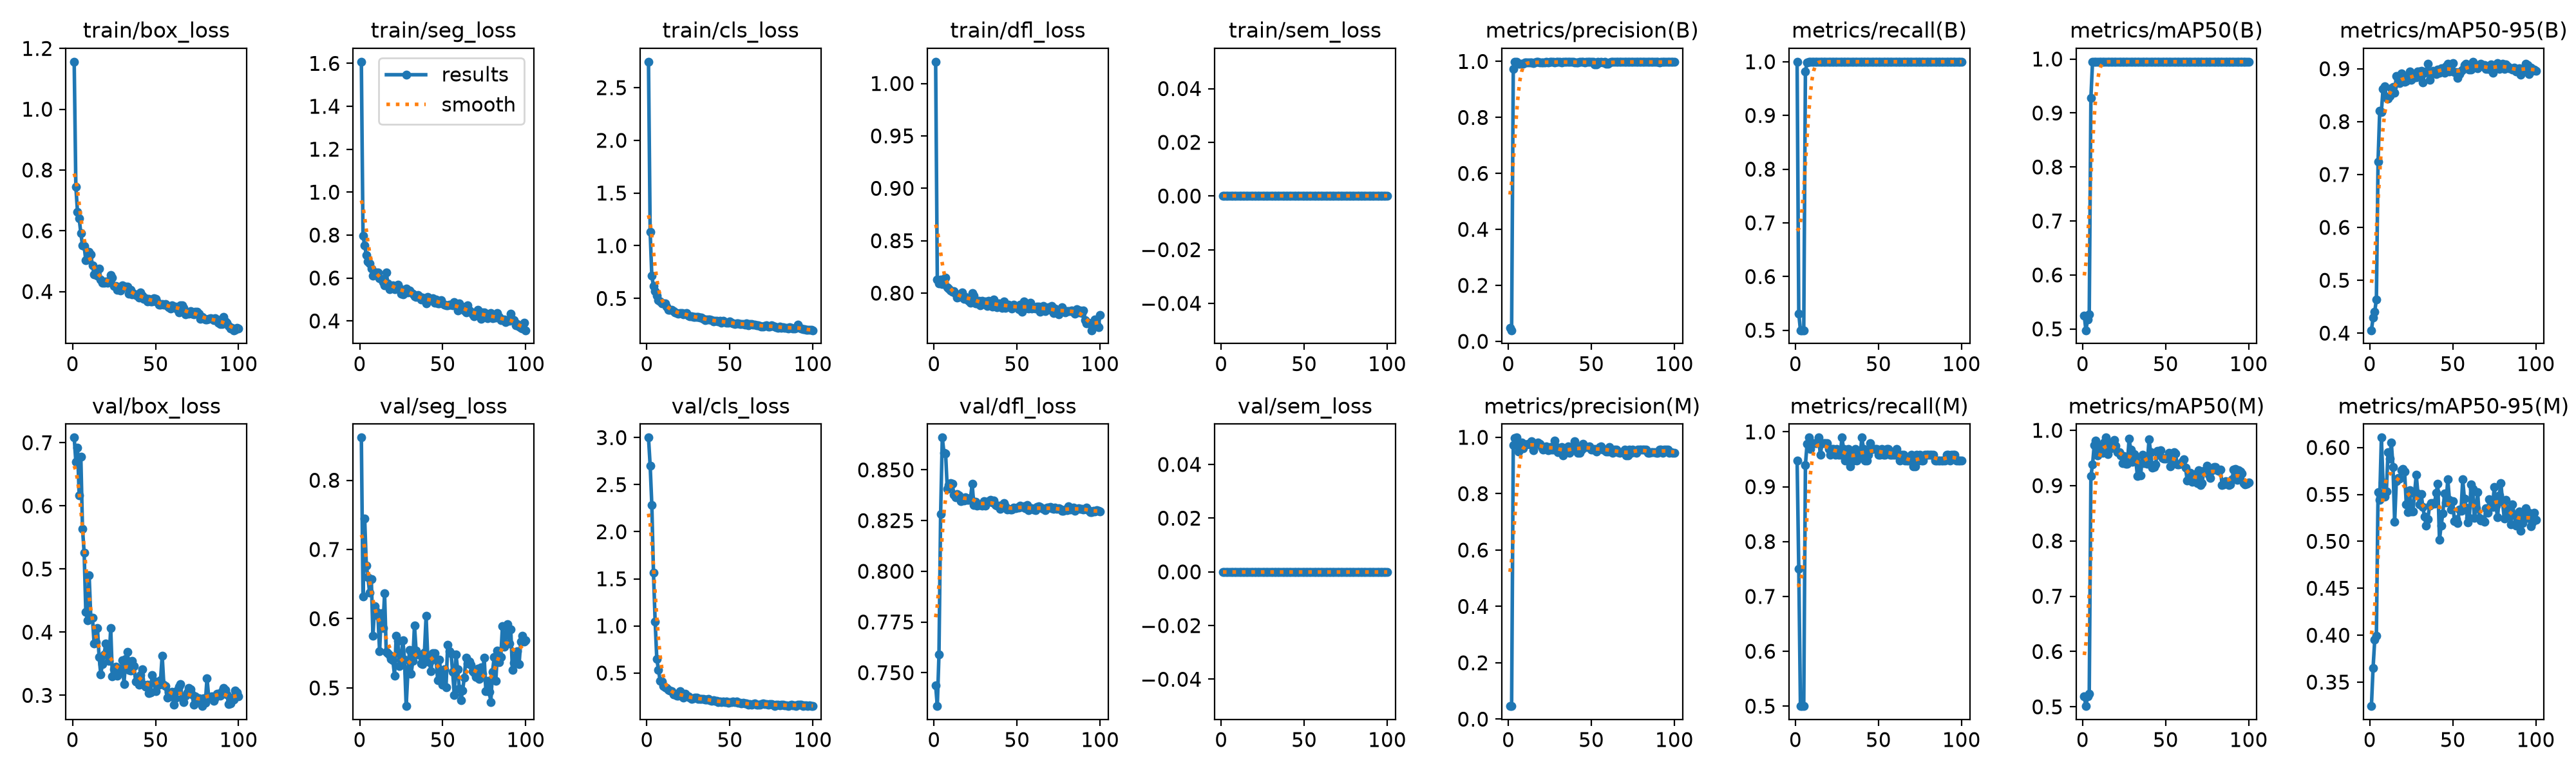

The file beside this chart, header and first rows:
epoch, time, train/box_loss, train/seg_loss, train/cls_loss, train/dfl_loss, train/sem_loss, metrics/precision(B), metrics/recall(B), metrics/mAP50(B), metrics/mAP50-95(B), metrics/precision(M), metrics/recall(M), metrics/mAP50(M), metrics/mAP50-95(M), val/box_loss, val/seg_loss, val/cls_loss, val/dfl_loss, val/sem_loss, lr/pg0, lr/pg1, lr/pg2
1, 102.7, 1.156, 1.608, 2.746, 1.021, 0, 0.04808, 1, 0.5242, 0.4055, 0.04622, 0.9479, 0.519, 0.3244, 0.7081, 0.8616, 3, 0.7437, 0, 0.0003501, 0.0003501, 0.0003501
2, 204.9, 0.745, 0.7974, 1.13, 0.813, 0, 0.03969, 0.5312, 0.4976, 0.4288, 0.04636, 0.75, 0.5013, 0.3652, 0.6699, 0.6318, 2.703, 0.7335, 0, 0.0007097, 0.0007097, 0.0007097
3, 306.8, 0.6617, 0.752, 0.7144, 0.809, 0, 0.9729, 0.5, 0.518, 0.4407, 0.9729, 0.5, 0.5194, 0.3952, 0.692, 0.7451, 2.287, 0.759, 0, 0.001062, 0.001062, 0.001062
4, 408.6, 0.6407, 0.7066, 0.6159, 0.8128, 0, 0.9981, 0.5, 0.5264, 0.4639, 0.9981, 0.5, 0.5241, 0.3997, 0.6165, 0.6767, 1.564, 0.8283, 0, 0.001407, 0.001407, 0.001407
5, 510.6, 0.5922, 0.6769, 0.5682, 0.8089, 0, 0.999, 0.5, 0.9285, 0.7242, 0.999, 0.5, 0.917, 0.5522, 0.6783, 0.6596, 1.047, 0.8659, 0, 0.001601, 0.001601, 0.001601
6, 612.4, 0.5521, 0.6691, 0.5237, 0.8105, 0, 0.9927, 0.9817, 0.995, 0.8206, 0.9494, 0.9395, 0.9381, 0.544, 0.5641, 0.6372, 0.6501, 0.8585, 0, 0.001584, 0.001584, 0.001584
7, 715.3, 0.549, 0.6446, 0.4853, 0.8149, 0, 0.9927, 0.9992, 0.995, 0.8183, 0.9718, 0.9783, 0.9738, 0.6105, 0.5258, 0.6569, 0.5355, 0.8581, 0, 0.001568, 0.001568, 0.001568
8, 817.3, 0.5027, 0.6107, 0.4681, 0.8058, 0, 0.9915, 1, 0.995, 0.8619, 0.9811, 0.9896, 0.9813, 0.5626, 0.4318, 0.5753, 0.4178, 0.8407, 0, 0.001551, 0.001551, 0.001551
9, 919.5, 0.506, 0.6166, 0.4512, 0.8044, 0, 0.9923, 1, 0.995, 0.8663, 0.9611, 0.9688, 0.9551, 0.5477, 0.4186, 0.6186, 0.4067, 0.8425, 0, 0.001535, 0.001535, 0.001535
10, 1022, 0.5299, 0.6254, 0.4548, 0.8026, 0, 0.9954, 1, 0.995, 0.8452, 0.9746, 0.9792, 0.9601, 0.5529, 0.4899, 0.6108, 0.3596, 0.8434, 0, 0.001518, 0.001518, 0.001518
11, 1125, 0.5216, 0.6267, 0.4511, 0.8012, 0, 0.9951, 1, 0.995, 0.8431, 0.9744, 0.9792, 0.9717, 0.5947, 0.4232, 0.6042, 0.3461, 0.8431, 0, 0.001502, 0.001502, 0.001502
12, 1228, 0.4855, 0.5979, 0.4206, 0.8019, 0, 0.9966, 1, 0.995, 0.8482, 0.9758, 0.9792, 0.9594, 0.5878, 0.4224, 0.5526, 0.3394, 0.8378, 0, 0.001485, 0.001485, 0.001485
13, 1329, 0.4575, 0.5945, 0.3908, 0.7993, 0, 0.996, 1, 0.995, 0.863, 0.9752, 0.9792, 0.978, 0.6052, 0.3823, 0.6082, 0.3206, 0.8365, 0, 0.001469, 0.001469, 0.001469
14, 1432, 0.4578, 0.5819, 0.3943, 0.7958, 0, 0.9954, 1, 0.995, 0.8659, 0.985, 0.9896, 0.9868, 0.5791, 0.3842, 0.5862, 0.3141, 0.838, 0, 0.001452, 0.001452, 0.001452
15, 1534, 0.4532, 0.566, 0.394, 0.7963, 0, 0.9947, 1, 0.995, 0.855, 0.9529, 0.9583, 0.9573, 0.5205, 0.4066, 0.6368, 0.3069, 0.8374, 0, 0.001436, 0.001436, 0.001436
16, 1637, 0.4753, 0.6261, 0.3815, 0.7969, 0, 0.9952, 1, 0.995, 0.886, 0.9743, 0.9792, 0.9774, 0.564, 0.3611, 0.5519, 0.2723, 0.8344, 0, 0.001419, 0.001419, 0.001419
17, 1739, 0.4405, 0.5743, 0.3678, 0.8004, 0, 0.9982, 1, 0.995, 0.8817, 0.9774, 0.9792, 0.9671, 0.5672, 0.3332, 0.5501, 0.2722, 0.8355, 0, 0.001403, 0.001403, 0.001403
18, 1842, 0.4279, 0.5471, 0.3591, 0.7945, 0, 0.9977, 1, 0.995, 0.8733, 0.9815, 0.9792, 0.9776, 0.5668, 0.3497, 0.5473, 0.2591, 0.8348, 0, 0.001386, 0.001386, 0.001386
19, 1944, 0.4295, 0.5597, 0.3538, 0.7966, 0, 0.9973, 1, 0.995, 0.8916, 0.9765, 0.9792, 0.983, 0.5754, 0.3645, 0.542, 0.2622, 0.8365, 0, 0.00137, 0.00137, 0.00137
20, 2045, 0.4336, 0.5654, 0.3622, 0.7941, 0, 0.9972, 1, 0.995, 0.8861, 0.9659, 0.9688, 0.9722, 0.5772, 0.3819, 0.5398, 0.3061, 0.8352, 0, 0.001353, 0.001353, 0.001353
21, 2147, 0.4285, 0.5465, 0.3595, 0.7925, 0, 0.9973, 1, 0.995, 0.8751, 0.9557, 0.9583, 0.9607, 0.5742, 0.371, 0.5179, 0.2664, 0.8354, 0, 0.001337, 0.001337, 0.001337
22, 2249, 0.4343, 0.5499, 0.3512, 0.791, 0, 0.9972, 1, 0.995, 0.877, 0.966, 0.9688, 0.9608, 0.5396, 0.3545, 0.5753, 0.2406, 0.8361, 0, 0.00132, 0.00132, 0.00132
23, 2350, 0.4543, 0.5676, 0.353, 0.8003, 0, 0.9981, 1, 0.995, 0.88, 0.9669, 0.9688, 0.9551, 0.5312, 0.4066, 0.5683, 0.277, 0.8431, 0, 0.001304, 0.001304, 0.001304
24, 2452, 0.4468, 0.5528, 0.3595, 0.7977, 0, 0.9963, 1, 0.995, 0.8943, 0.9546, 0.9583, 0.9411, 0.5545, 0.3301, 0.5317, 0.2508, 0.8325, 0, 0.001287, 0.001287, 0.001287
25, 2554, 0.4184, 0.5254, 0.3396, 0.7904, 0, 0.9977, 1, 0.995, 0.8786, 0.9665, 0.9688, 0.953, 0.5318, 0.341, 0.5405, 0.2501, 0.8343, 0, 0.001271, 0.001271, 0.001271
26, 2656, 0.4182, 0.525, 0.3327, 0.7904, 0, 0.9974, 1, 0.995, 0.8831, 0.9558, 0.9583, 0.9399, 0.5315, 0.345, 0.5692, 0.2369, 0.8325, 0, 0.001254, 0.001254, 0.001254
27, 2759, 0.4049, 0.5448, 0.3297, 0.7929, 0, 0.9981, 1, 0.995, 0.8877, 0.9565, 0.9583, 0.9394, 0.5512, 0.3306, 0.5411, 0.223, 0.8327, 0, 0.001238, 0.001238, 0.001238
28, 2861, 0.4128, 0.5494, 0.3249, 0.7883, 0, 0.9973, 1, 0.995, 0.8843, 0.9876, 0.9896, 0.985, 0.5709, 0.3384, 0.4737, 0.2297, 0.8326, 0, 0.001221, 0.001221, 0.001221
29, 2963, 0.4034, 0.5339, 0.3221, 0.7927, 0, 0.9975, 1, 0.995, 0.8946, 0.9662, 0.9688, 0.965, 0.5514, 0.339, 0.5215, 0.2414, 0.8323, 0, 0.001205, 0.001205, 0.001205
30, 3065, 0.4202, 0.542, 0.3222, 0.7894, 0, 0.998, 1, 0.995, 0.8944, 0.946, 0.9479, 0.9428, 0.5397, 0.3551, 0.5546, 0.2374, 0.8346, 0, 0.001188, 0.001188, 0.001188
31, 3168, 0.4166, 0.5328, 0.3236, 0.7921, 0, 0.9977, 1, 0.995, 0.8956, 0.956, 0.9583, 0.9565, 0.55, 0.318, 0.5207, 0.2253, 0.8323, 0, 0.001172, 0.001172, 0.001172
32, 3270, 0.4153, 0.528, 0.3172, 0.7879, 0, 0.9974, 1, 0.995, 0.874, 0.9662, 0.9688, 0.9483, 0.5363, 0.3574, 0.5388, 0.2268, 0.834, 0, 0.001155, 0.001155, 0.001155
33, 3372, 0.4154, 0.5152, 0.32, 0.7929, 0, 0.9982, 1, 0.995, 0.8925, 0.9358, 0.9375, 0.9171, 0.5262, 0.369, 0.5904, 0.2228, 0.8345, 0, 0.001139, 0.001139, 0.001139
34, 3474, 0.3927, 0.5102, 0.3077, 0.7916, 0, 0.998, 1, 0.995, 0.8951, 0.9564, 0.9583, 0.9398, 0.5165, 0.3405, 0.5537, 0.2274, 0.8351, 0, 0.001122, 0.001122, 0.001122
35, 3577, 0.4046, 0.5202, 0.2947, 0.7869, 0, 0.9983, 1, 0.995, 0.9095, 0.9462, 0.9479, 0.919, 0.5238, 0.3394, 0.5479, 0.2185, 0.8338, 0, 0.001106, 0.001106, 0.001106
36, 3679, 0.3914, 0.5148, 0.3022, 0.7936, 0, 0.998, 1, 0.995, 0.8789, 0.9672, 0.9688, 0.9557, 0.5377, 0.3547, 0.5488, 0.216, 0.8348, 0, 0.001089, 0.001089, 0.001089
37, 3781, 0.3938, 0.4986, 0.3011, 0.7893, 0, 0.9976, 1, 0.995, 0.8911, 0.9455, 0.9479, 0.9402, 0.5407, 0.3466, 0.5353, 0.2237, 0.8326, 0, 0.001073, 0.001073, 0.001073
38, 3883, 0.3894, 0.5095, 0.297, 0.7863, 0, 0.9978, 1, 0.995, 0.8961, 0.9562, 0.9583, 0.9519, 0.5407, 0.3223, 0.5344, 0.2077, 0.8325, 0, 0.001056, 0.001056, 0.001056
39, 3985, 0.3868, 0.4953, 0.2929, 0.7901, 0, 0.9974, 1, 0.995, 0.8953, 0.9558, 0.9583, 0.9397, 0.5403, 0.3219, 0.551, 0.2046, 0.8322, 0, 0.00104, 0.00104, 0.00104
40, 4087, 0.3808, 0.4803, 0.2822, 0.7886, 0, 0.9967, 1, 0.995, 0.8902, 0.9863, 0.9896, 0.9838, 0.5515, 0.3168, 0.6038, 0.2095, 0.8308, 0, 0.001023, 0.001023, 0.001023
41, 4189, 0.3961, 0.5118, 0.29, 0.786, 0, 0.9971, 1, 0.995, 0.8989, 0.9658, 0.9688, 0.9604, 0.5616, 0.3322, 0.5444, 0.2071, 0.8326, 0, 0.001007, 0.001007, 0.001007
42, 4292, 0.3875, 0.5052, 0.2906, 0.7922, 0, 0.9968, 1, 0.995, 0.8924, 0.9448, 0.9479, 0.9323, 0.5016, 0.3413, 0.5371, 0.2045, 0.8337, 0, 0.0009904, 0.0009904, 0.0009904
43, 4393, 0.376, 0.4963, 0.2835, 0.7857, 0, 0.9977, 1, 0.995, 0.9008, 0.9457, 0.9479, 0.9339, 0.5168, 0.3168, 0.5238, 0.193, 0.8319, 0, 0.0009739, 0.0009739, 0.0009739
44, 4496, 0.3776, 0.5068, 0.2849, 0.7882, 0, 0.998, 1, 0.995, 0.8991, 0.9564, 0.9583, 0.9384, 0.5295, 0.3135, 0.5502, 0.1972, 0.8306, 0, 0.0009574, 0.0009574, 0.0009574
45, 4598, 0.3664, 0.485, 0.2698, 0.7888, 0, 0.9979, 1, 0.995, 0.8928, 0.977, 0.9792, 0.9633, 0.5508, 0.3164, 0.5506, 0.1937, 0.8308, 0, 0.0009409, 0.0009409, 0.0009409
46, 4700, 0.3768, 0.4981, 0.2901, 0.788, 0, 0.9969, 1, 0.995, 0.9046, 0.9656, 0.9688, 0.9557, 0.5412, 0.303, 0.541, 0.1951, 0.8303, 0, 0.0009244, 0.0009244, 0.0009244
47, 4803, 0.3676, 0.4823, 0.2749, 0.7856, 0, 0.9977, 1, 0.995, 0.9097, 0.9665, 0.9688, 0.9639, 0.5664, 0.3041, 0.5108, 0.1911, 0.8304, 0, 0.0009078, 0.0009078, 0.0009078
48, 4905, 0.3679, 0.4818, 0.2706, 0.7889, 0, 0.9976, 1, 0.995, 0.8953, 0.9664, 0.9688, 0.9505, 0.5441, 0.3325, 0.5408, 0.1969, 0.8315, 0, 0.0008913, 0.0008913, 0.0008913
49, 5008, 0.3782, 0.4965, 0.2701, 0.7873, 0, 0.9975, 1, 0.995, 0.8957, 0.9666, 0.9688, 0.949, 0.5342, 0.3229, 0.5192, 0.1863, 0.831, 0, 0.0008748, 0.0008748, 0.0008748
50, 5111, 0.3768, 0.4825, 0.2793, 0.7865, 0, 0.9981, 1, 0.995, 0.9109, 0.9565, 0.9583, 0.9493, 0.5425, 0.3062, 0.5044, 0.188, 0.8315, 0, 0.0008583, 0.0008583, 0.0008583
51, 5214, 0.3652, 0.4769, 0.2721, 0.7848, 0, 0.9977, 1, 0.995, 0.8939, 0.9561, 0.9583, 0.9496, 0.5212, 0.3152, 0.5267, 0.1886, 0.8314, 0, 0.0008418, 0.0008418, 0.0008418
52, 5316, 0.3563, 0.4717, 0.2617, 0.7889, 0, 0.99, 1, 0.995, 0.8939, 0.9588, 0.9688, 0.9592, 0.5233, 0.3169, 0.5009, 0.1971, 0.8322, 0, 0.0008253, 0.0008253, 0.0008253
53, 5418, 0.3571, 0.4737, 0.2577, 0.7824, 0, 0.9904, 1, 0.995, 0.8826, 0.9488, 0.9583, 0.9347, 0.5195, 0.3238, 0.5626, 0.193, 0.8316, 0, 0.0008088, 0.0008088, 0.0008088
54, 5520, 0.3595, 0.4749, 0.2609, 0.7923, 0, 0.9981, 1, 0.995, 0.8902, 0.9565, 0.9583, 0.949, 0.5341, 0.363, 0.5529, 0.1963, 0.832, 0, 0.0007923, 0.0007923, 0.0007923
55, 5622, 0.3569, 0.4756, 0.2631, 0.786, 0, 0.9973, 1, 0.995, 0.8954, 0.966, 0.9688, 0.9609, 0.5327, 0.3165, 0.5504, 0.1835, 0.831, 0, 0.0007758, 0.0007758, 0.0007758
56, 5724, 0.358, 0.4715, 0.2585, 0.7861, 0, 0.9984, 1, 0.995, 0.8981, 0.9671, 0.9688, 0.958, 0.5659, 0.3144, 0.5229, 0.1845, 0.8328, 0, 0.0007593, 0.0007593, 0.0007593
57, 5826, 0.3523, 0.487, 0.2591, 0.7855, 0, 0.9972, 1, 0.995, 0.9068, 0.9556, 0.9583, 0.9378, 0.5456, 0.2969, 0.4893, 0.1785, 0.83, 0, 0.0007428, 0.0007428, 0.0007428
58, 5928, 0.3491, 0.4712, 0.2548, 0.7905, 0, 0.9984, 1, 0.995, 0.9096, 0.9567, 0.9583, 0.9387, 0.5358, 0.305, 0.5487, 0.183, 0.8312, 0, 0.0007263, 0.0007263, 0.0007263
59, 6030, 0.3445, 0.4489, 0.2512, 0.785, 0, 0.9911, 1, 0.995, 0.9016, 0.9495, 0.9583, 0.94, 0.52, 0.2983, 0.5265, 0.1751, 0.831, 0, 0.0007098, 0.0007098, 0.0007098
60, 6132, 0.3556, 0.4816, 0.261, 0.7857, 0, 0.9906, 1, 0.995, 0.8989, 0.9496, 0.9583, 0.9439, 0.5246, 0.3056, 0.4994, 0.178, 0.8306, 0, 0.0006933, 0.0006933, 0.0006933
... 40 more rows
